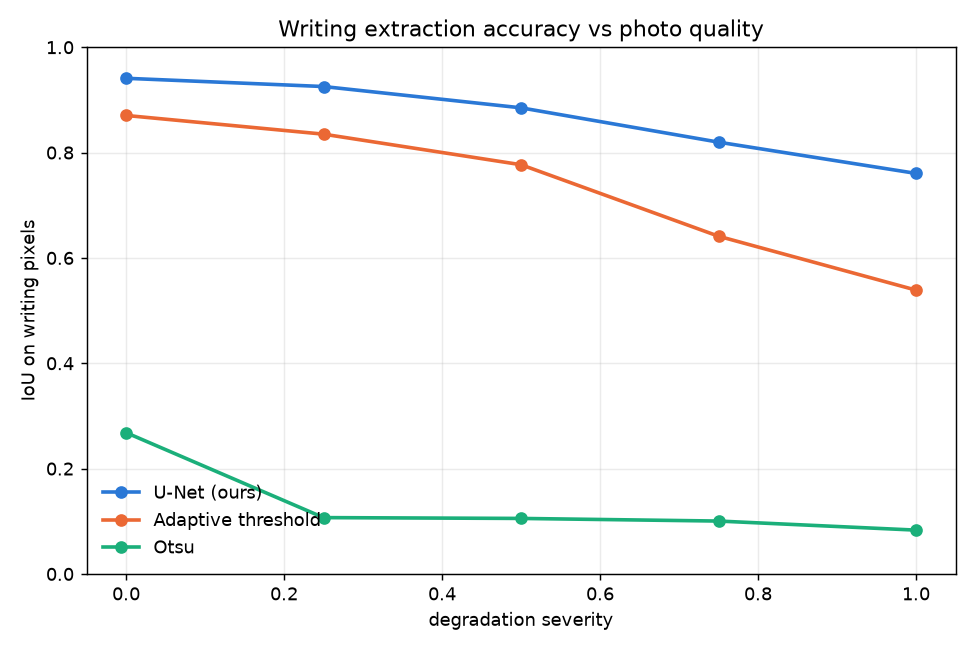

The file beside this chart, header and first rows:
severity, otsu, adaptive, unet
0.0000, 0.2683, 0.8705, 0.9410
0.2500, 0.1069, 0.8350, 0.9254
0.5000, 0.1054, 0.7769, 0.8850
0.7500, 0.1004, 0.6412, 0.8198
1, 0.0832, 0.5389, 0.7605
